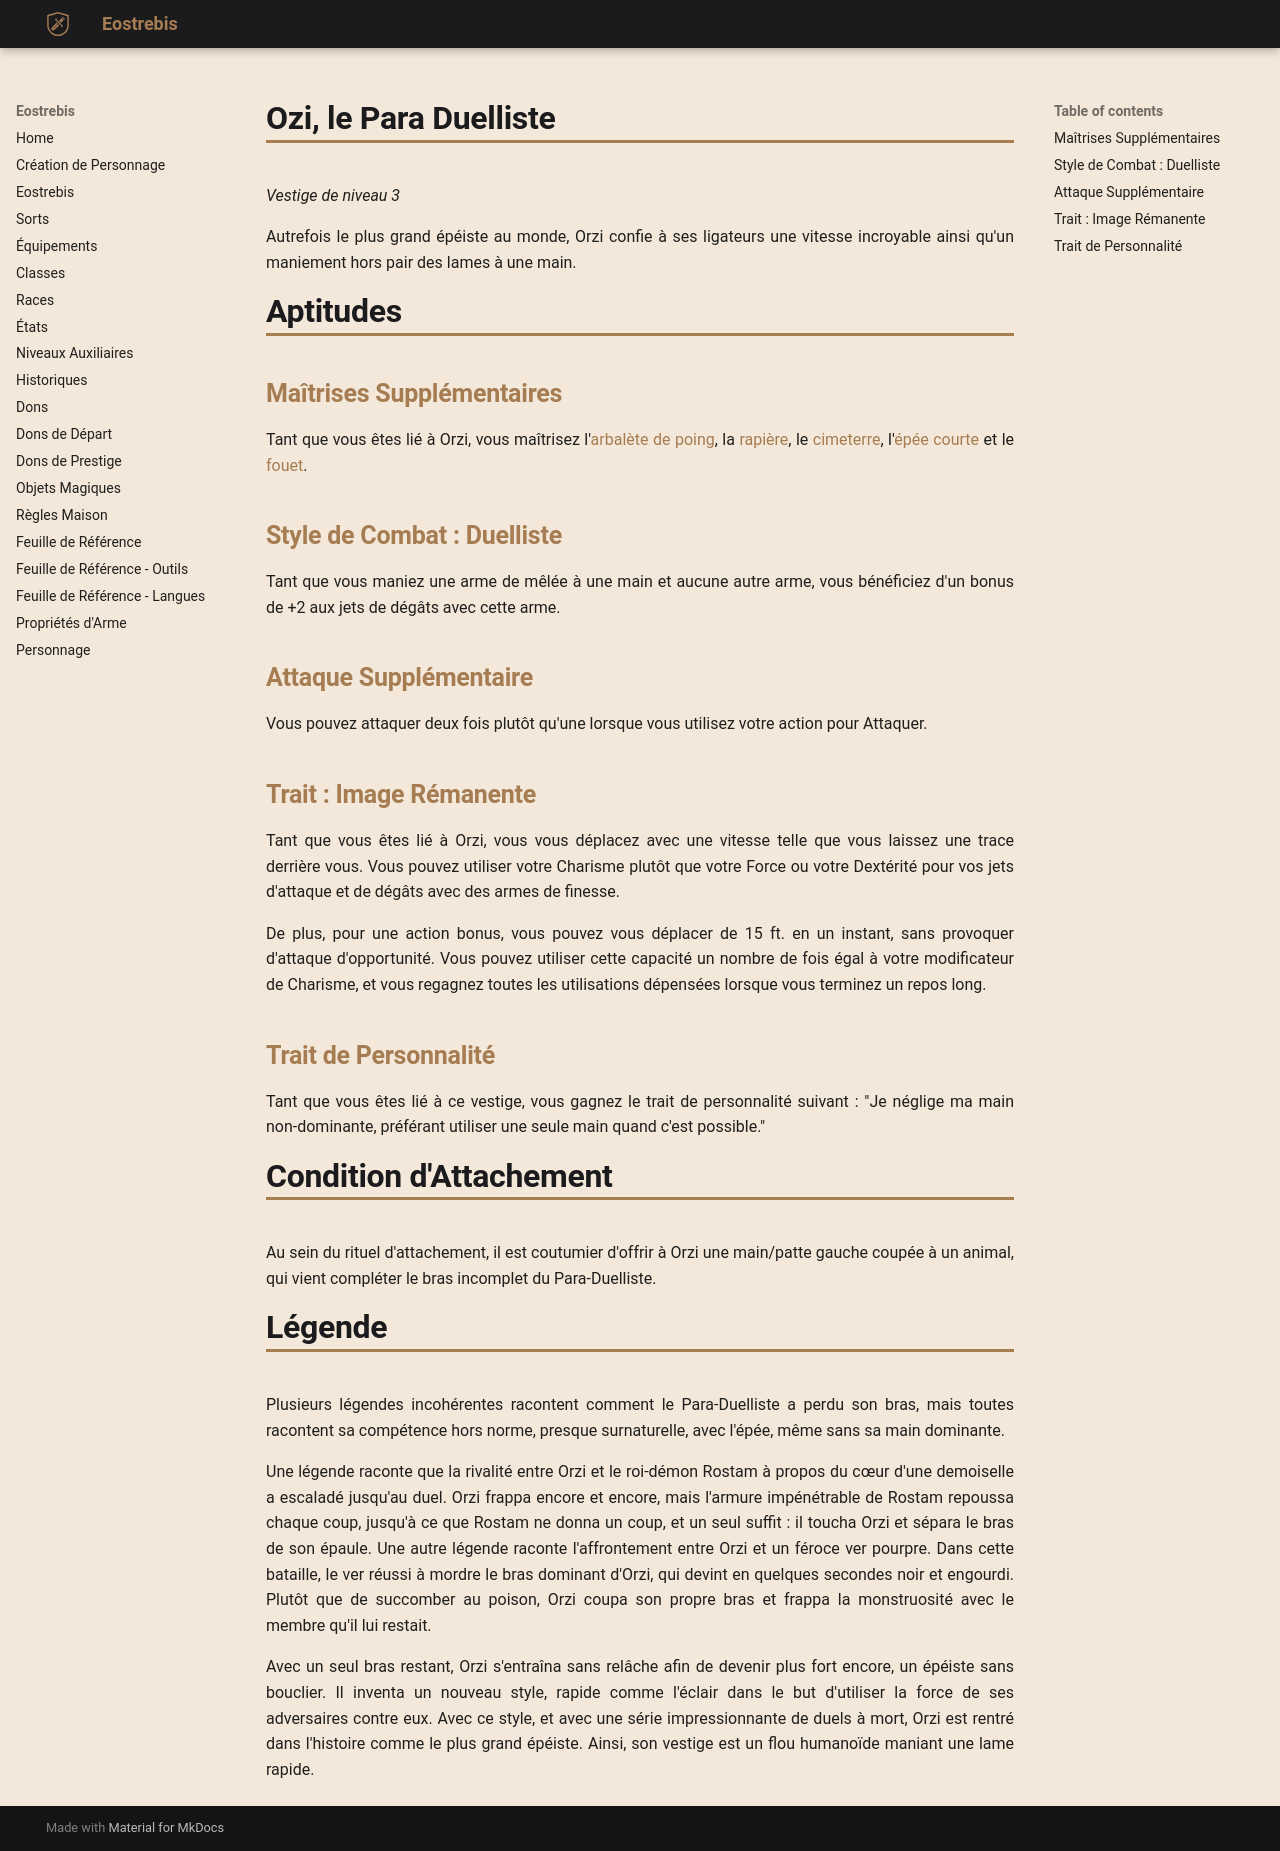

repository: Eostrebis/5e.VF · page: classes/Ligateur/Vestiges/Ozi, le Para-Duelliste/index.html · generator: mkdocs

---
writing_status: finished
---
*Vestige de niveau 3*

Autrefois le plus grand épéiste au monde, Orzi confie à ses ligateurs une vitesse incroyable ainsi qu'un maniement hors pair des lames à une main.

# Aptitudes

## Maîtrises Supplémentaires
Tant que vous êtes lié à Orzi, vous maîtrisez l'[[arbalète de poing]], la [[rapière]], le [[cimeterre]], l'[[épée courte]] et le [[fouet]].

## Style de Combat : Duelliste
Tant que vous maniez une arme de mêlée à une main et aucune autre arme, vous bénéficiez d'un bonus de +2 aux jets de dégâts avec cette arme.

## Attaque Supplémentaire
Vous pouvez attaquer deux fois plutôt qu'une lorsque vous utilisez votre action pour Attaquer.

## Trait : Image Rémanente
Tant que vous êtes lié à Orzi, vous vous déplacez avec une vitesse telle que vous laissez une trace derrière vous. Vous pouvez utiliser votre Charisme plutôt que votre Force ou votre Dextérité pour vos jets d'attaque et de dégâts avec des armes de finesse.

De plus, pour une action bonus, vous pouvez vous déplacer de 15 ft. en un instant, sans provoquer d'attaque d'opportunité. Vous pouvez utiliser cette capacité un nombre de fois égal à votre modificateur de Charisme, et vous regagnez toutes les utilisations dépensées lorsque vous terminez un repos long.

## Trait de Personnalité
Tant que vous êtes lié à ce vestige, vous gagnez le trait de personnalité suivant : "Je néglige ma main non-dominante, préférant utiliser une seule main quand c'est possible."

# Condition d'Attachement
Au sein du rituel d'attachement, il est coutumier d'offrir à Orzi une main/patte gauche coupée à un animal, qui vient compléter le bras incomplet du Para-Duelliste.

# Légende
Plusieurs légendes incohérentes racontent comment le Para-Duelliste a perdu son bras, mais toutes racontent sa compétence hors norme, presque surnaturelle, avec l'épée, même sans sa main dominante.

Une légende raconte que la rivalité entre Orzi et le roi-démon Rostam à propos du cœur d'une demoiselle a escaladé jusqu'au duel. Orzi frappa encore et encore, mais l'armure impénétrable de Rostam repoussa chaque coup, jusqu'à ce que Rostam ne donna un coup, et un seul suffit : il toucha Orzi et sépara le bras de son épaule. Une autre légende raconte l'affrontement entre Orzi et un féroce ver pourpre. Dans cette bataille, le ver réussi à mordre le bras dominant d'Orzi, qui devint en quelques secondes noir et engourdi. Plutôt que de succomber au poison, Orzi coupa son propre bras et frappa la monstruosité avec le membre qu'il lui restait.

Avec un seul bras restant, Orzi s'entraîna sans relâche afin de devenir plus fort encore, un épéiste sans bouclier. Il inventa un nouveau style, rapide comme l'éclair dans le but d'utiliser la force de ses adversaires contre eux. Avec ce style, et avec une série impressionnante de duels à mort, Orzi est rentré dans l'histoire comme le plus grand épéiste. Ainsi, son vestige est un flou humanoïde maniant une lame rapide.
